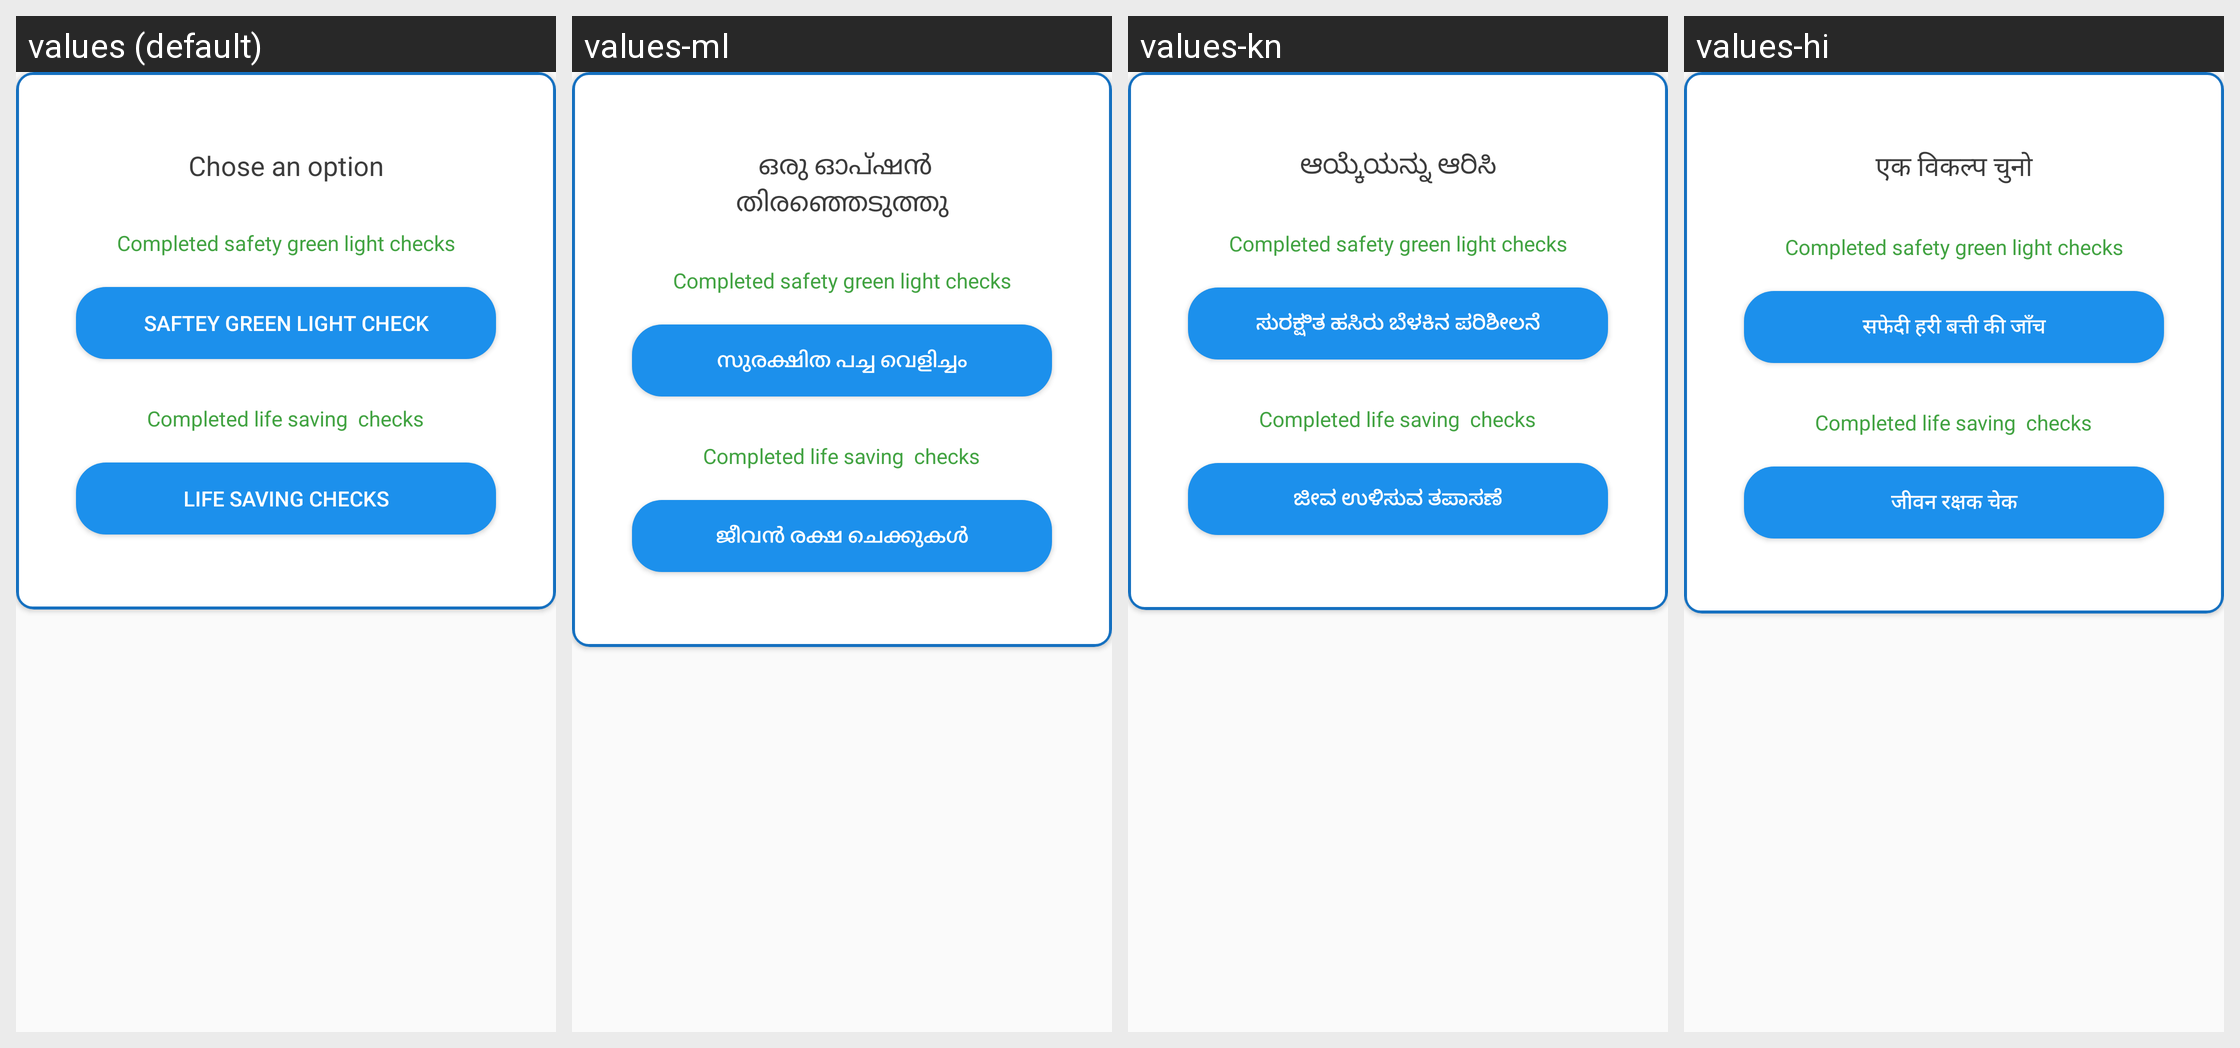

Locale-by-locale string values for the Android screen shown in this grid:
Android screen res/layout/dialogue_fatality_option.xml rendered under 4 locales, left to right: values (default), values-ml, values-kn, values-hi. Device: Nexus 5 (rendered at 1080×1920; each locale shown at half size, 540×960, under a caption strip naming it); theme AppTheme.
Other locales in the repository, not shown: values-ta.
Strings drawn on this screen, with the default value and each locale's value (text and hints the layout hard-codes, and strings that could not be matched under every locale, appear in the picture but are not listed):

Choseanoption
  values: Chose an option
  values-ml:  ഒരു ഓപ്ഷൻ തിരഞ്ഞെടുത്തു
  values-kn: ಆಯ್ಕೆಯನ್ನು ಆರಿಸಿ
  values-hi: एक विकल्प चुनो

Safteygreenlightcheck
  values: Saftey green light check
  values-ml: സുരക്ഷിത പച്ച വെളിച്ചം
  values-kn: ಸುರಕ್ಷಿತ ಹಸಿರು ಬೆಳಕಿನ ಪರಿಶೀಲನೆ
  values-hi: सफेदी हरी बत्ती की जाँच

LifeSavingChecks
  values: Life Saving Checks
  values-ml: ജീവൻ രക്ഷ ചെക്കുകൾ
  values-kn: ಜೀವ ಉಳಿಸುವ ತಪಾಸಣೆ
  values-hi: जीवन रक्षक चेक
